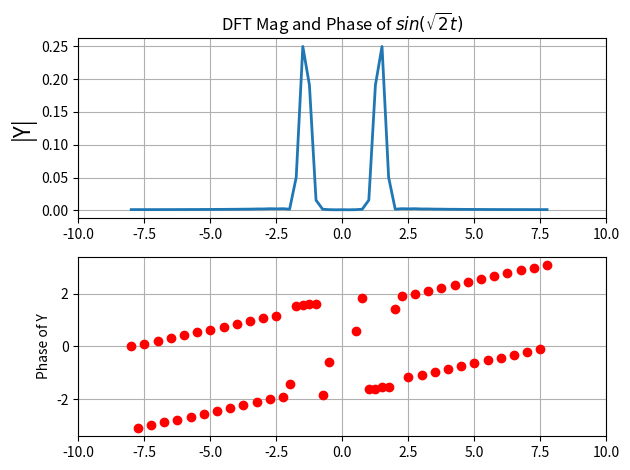
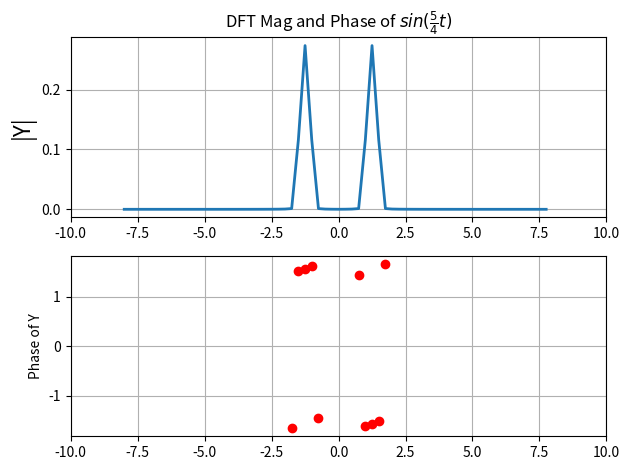

These charts were generated, in order, by the following Python code:
'''
--------------------------------------------------------------------------------------------------
Assignment 5 - EE2703 (Jan-May 2022)
Purvam Jain (EE20B101)
--------------------------------------------------------------------------------------------------
'''

# Import Necessary Libraries

import numpy as np 
import matplotlib.pyplot as plt 
from matplotlib import cm
from numpy.fft import fft, fftshift
from numpy.random import uniform, randn
import mpl_toolkits.mplot3d.axes3d as p3
import argparse as ag  

pi = np.pi  # Define constant

# Defining Mathematical functions used

func1 = lambda t: np.sin(np.sqrt(2)*t)
func2 = lambda t: np.sin(1.25*t)
cosq = lambda t: np.cos(0.86*t)**3
cosd = lambda t: np.cos(w0*t + delta)
cos_noisy = lambda t: np.cos(w0*t + delta) + 0.1*randn(N)
chirp = lambda t: np.cos(16*t*(1.5 + t/(2*pi)))


# DEfining transform Generator

def fft_generator(f, ii_cutoff = 1e-3, use_win = True, anti_sym = False):	
	x = num_cycles*np.linspace(-1*pi, pi, N+1)[:-1]         # Define input range
	y = f(x)
	F_sample = N/num_cycles          # Calculating sampling frequency
	if use_win == True:               # Check if applying windowing
		window = hamming(N)
		y = y*window    
	y = fftshift(y)                 # Apply fourirer transform
	if anti_sym == True:
		y[0] = 0
	Y = fftshift(fft(y))/N
	w = np.linspace(-0.5, 0.5, N+1)*F_sample; w = w[:-1]        # Frequency range
	ii = np.where(abs(Y)>ii_cutoff)
	return y, Y, w, ii

# Function to plot our graphs
def plotter(Y, w, ii, x_range, title = "DFT Magnitude and Phase"):
	fig = plt.figure()
	plt.subplot(2,1,1)
	plt.xlim(x_range)
	plt.plot(w, abs(Y), lw = 2)
	plt.ylabel(r"|Y|", size = 16)
	plt.grid(True)
	plt.title(title)
	plt.subplot(2,1,2)
	plt.xlim(x_range)
	plt.plot(w[ii], (np.angle(Y[ii])), 'ro', lw = 2)
	plt.ylabel(r"Phase of Y")
	plt.grid(True)
	plt.tight_layout()
	plt.show()
	return 0

# Function to implement Hamming Window 

def hamming(N, alpha = 0.54):
    N = int(N)
	# Class of hamming windows may be obtained by varying alpha (alpha = 0.5 is called Hann window)
	# Hamming window takes value 1 at index (N-1)/2, if the y- vector is rearranged using fftshift, value 1 
	# should correspond to index 0 (alpha + (1-alpha)*np.cos(2*pi*x/(N-1)))
    t = np.linspace(0, N-1, N)
    return fftshift(alpha + (1-alpha)*np.cos(2*pi*t/(N-1)))

# Function to estimate omega and delta

def estimator(f, title):
	y, Y, w, ii = fft_generator(f)
	est_idx = np.argmax(abs(Y[64:]))
	w_est = abs(w[est_idx+64])	
	delta_est = np.angle(Y[est_idx+64])
	print("\nOmega estimate = {0} \nActual Omega = {1} (Error = {2})".format(w_est, w0, round(abs(w_est - w0), 4)))
	print("Delta Estimate = {0} \nActual Delta =  {1} (Error = {2})".format(delta_est, delta, round(abs(delta_est - delta), 4)))
	plotter(Y, w, ii, [-10, 10], title)
	return 0

# Function to generate 3D surface plots

def surfer(y, x, z, xlabel, ylabel):
    fig = plt.figure()
    ax = p3.Axes3D(fig)
    Y, X = np.meshgrid(y, x)
    surf = ax.plot_surface(X, Y, z, cmap = cm.jet)
    fig.colorbar(surf, shrink=0.5)
    ax.set_xlabel(xlabel)
    ax.set_ylabel(ylabel)
    return fig

# Argument Parsing Block
parser = ag.ArgumentParser(formatter_class = ag.RawTextHelpFormatter)
parser.add_argument("--fn_choice", type=int, default=1, help="Choose time domain function:\n1: Sinusoids\
	\n2: cos^3(0.86t)\n3: Estimation of frequency and phase of a sinusoid\n4: Chirped Signal- DFT\
	\n5: Chirped Signal- Time-Frequency Plot\n6: Accuracy analysis of w0 and delta estimation")
parser.add_argument("-N", type=int, default=64, help="Enter number of samples.")
parser.add_argument("-cycles", type=int, default=4, help="Enter number of cycles.")
params = parser.parse_args()

fn_choice = params.fn_choice
N = params.N 
num_cycles = params.cycles 

if fn_choice == 1:
	y, Y, w, ii = fft_generator(func1, anti_sym = True)
	plotter(Y, w, ii, [-10, 10], r'DFT Mag and Phase of $sin(\sqrt{2}t)$')
	y, Y, w, ii = fft_generator(func2, anti_sym = True)
	plotter(Y, w, ii, [-10, 10], r'DFT Mag and Phase of $sin(\frac{5}{4}t)$')
elif fn_choice == 2:
	#num_cycles = 8
	y, Y, w, ii = fft_generator(cosq, use_win = True)
	plotter(Y, w, ii, [-10, 10], r'DFT Mag and Phase of $cos^3(\omega_ot)$, with Hamming window')
	y, Y, w, ii = fft_generator(cosq, use_win = False)
	plotter(Y, w, ii, [-10, 10], r'DFT Mag and Phase of $cos^3(\omega_ot)$, without Hamming window')
elif fn_choice == 3:
	#N = 128; num_cycles = 32
	w0 = round(uniform(0.5, 1.5), 3)	# Generate w0 and delta by sampling from a uniformly random distribution
	delta = round(uniform(-pi, pi), 3)
	print("Without Noise:")
	estimator(cosd, r'DFT Mag and Phase of $cos(\omega_ot + \delta)$, without Gaussian Noise')
	print("With Noise:")
	estimator(cos_noisy, r'DFT Mag and Phase of $cos(\omega_ot + \delta)$, with Gaussian Noise')
elif fn_choice == 4:
	N = 1024; num_cycles = 1
	y, Y, w, ii = fft_generator(chirp)
	plotter(Y, w, ii, [-64, 64], r'DFT Mag and Phase of $cos(16t(1.5 + \frac{t}{2\pi})$')
elif fn_choice == 5:
	F_sample = N/num_cycles
	x = num_cycles*np.linspace(-1*pi, pi, N+1)[:-1]
	y = chirp(x)
	y_2d = np.reshape(y, (16, 64)).T
	Y_dft = np.zeros(y_2d.shape, dtype = complex)
	N_2d = N/16
	w = np.linspace(-0.5, 0.5, int(N_2d+1))*F_sample; w = w[:-1]
	for i in range(16):
		y_2d[:, i] *= hamming(N_2d)
		Y_dft[:, i] = fftshift(fft(fftshift(y_2d[:, i])))/N_2d
	fig1 = surfer(np.linspace(0, 15, 16), w, abs(Y_dft), "Freq Axis", "Time Bins")
	fig2 = surfer(np.linspace(0, 15, 16), np.linspace(0, 63, 64), y_2d, "Time Axis", "Time Bins")
	plt.show()
elif fn_choice == 6:
	print("Accuracy of w0 and delta estimation:")
	werr = []; del_err = []
	del_mse = 0; flag = 0
	#N = 128; num_cycles = 32
	for i in range(10000):
		w0 = round(uniform(0.5, 1.5), 3)
		delta = round(uniform(-pi, pi), 3)
		y, Y, w, ii = fft_generator(cos_noisy)
		est_idx = np.argmax(abs(Y[64:]))
		w_est = abs(w[est_idx+64])	# argmax finds returns the first index if two or more indices have the max value, which corresponds to -ve w
		delta_est = np.angle(Y[est_idx+64])
		werr.append(abs(w_est- w0))
		if (abs(delta_est - delta)>6):
			flag += 1
		del_err.append(abs(delta_est - delta))
		del_mse += (delta_est - delta)**2
	print("Max w error = {0}\nMax delta error = {1}, Number of 2pi occurrences = {2}\
		\nDelta MSE = {3}".format(np.max(werr), np.max(del_err), flag,del_mse/10000))
